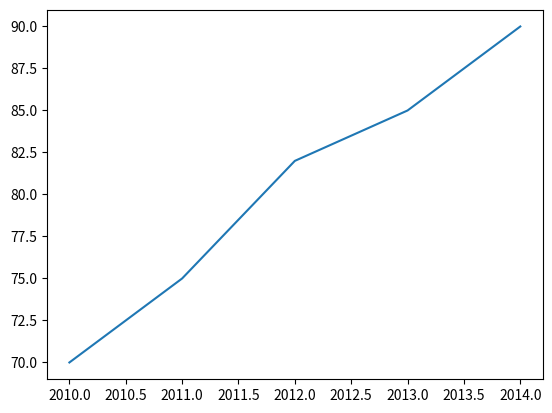

This chart was generated by the following Python code:
# -*- coding: utf-8 -*-
"""
Created on Thu Dec 28 13:51:53 2017

@author: Sanmitra Kumar
"""

x=[2010,2011,2012,2013,2014]
y=[70,75,82,85,90]
import matplotlib.pyplot as plt
#%matplotlib inline
#x=range(0,100,1)
#y=[x+1 for x in range(0,100,1)]#this is known as list argument
plt.plot(x,y)

#z=[x+200 for x in range(0,100,1)]
#plt.plot(x,z)
plt.show()
